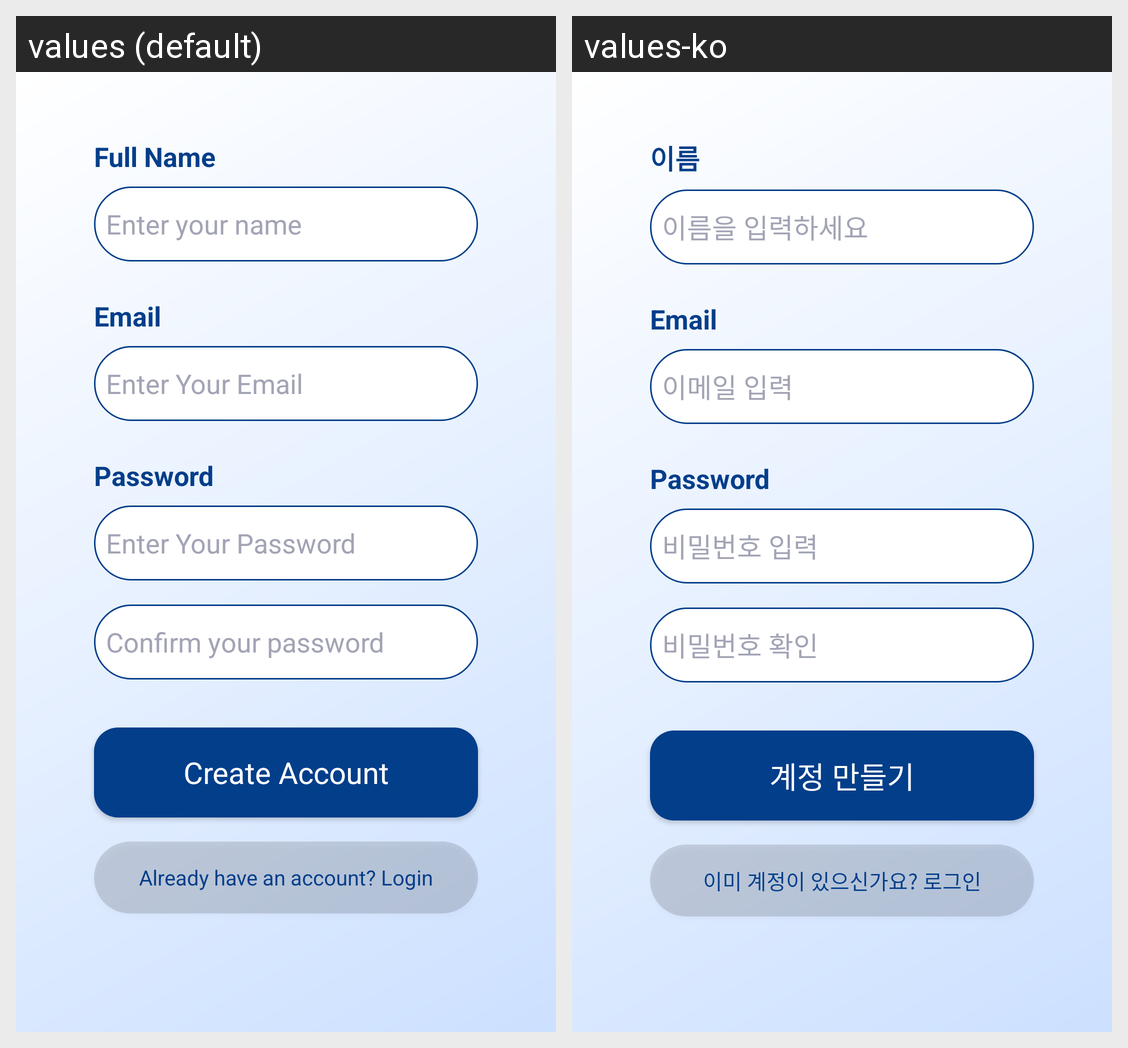

Strings drawn on this Android screen and how each of the app's shown locales translates them:
Android screen res/layout/activity_register.xml rendered under 2 locales, left to right: values (default), values-ko. Device: Nexus 5 (rendered at 1080×1920; each locale shown at half size, 540×960, under a caption strip naming it); theme Theme.SmuNavigator.
Strings drawn on this screen, with the default value and each locale's value (text and hints the layout hard-codes, and strings that could not be matched under every locale, appear in the picture but are not listed):

full_name
  values: Full Name
  values-ko: 이름

enter_your_name
  values: Enter your name
  values-ko: 이름을 입력하세요

enter_your_email
  values: Enter Your Email
  values-ko: 이메일 입력

enter_your_password
  values: Enter Your Password
  values-ko: 비밀번호 입력

confirm_your_password
  values: Confirm your password
  values-ko: 비밀번호 확인

create_account
  values: Create Account
  values-ko: 계정 만들기

already_have_an_account_login
  values: Already have an account? Login
  values-ko: 이미 계정이 있으신가요? 로그인
